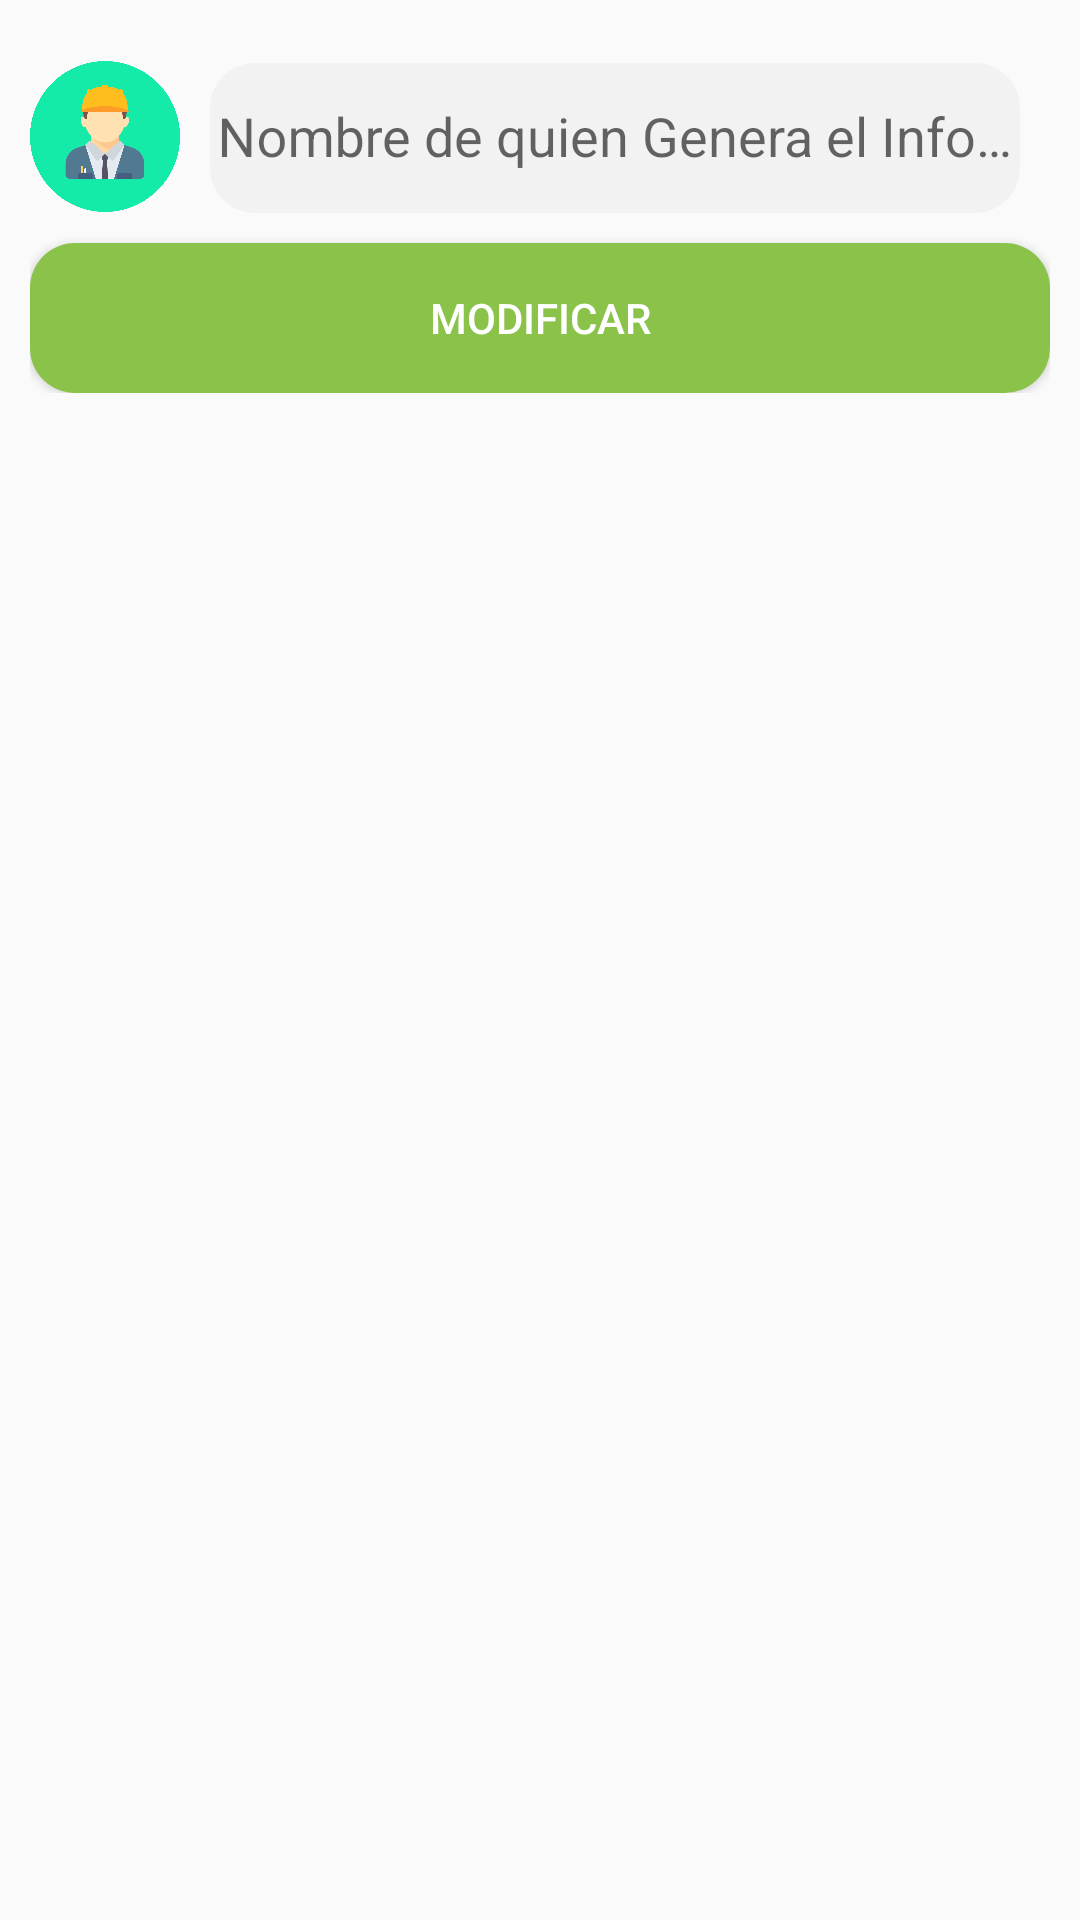

Layout XML and referenced resources for this Android screen:
<!-- AndroidManifest.xml: application theme AppTheme -->
<!-- res/layout/activity_datos_informe.xml -->
<?xml version="1.0" encoding="utf-8"?>
<RelativeLayout xmlns:android="http://schemas.android.com/apk/res/android"
    xmlns:app="http://schemas.android.com/apk/res-auto"
    xmlns:tools="http://schemas.android.com/tools"
    android:layout_width="match_parent"
    android:layout_height="match_parent"
    tools:context=".DatosInformeActivity">

    <ScrollView
        android:layout_width="match_parent"
        android:layout_height="match_parent">

        <LinearLayout
            android:layout_width="match_parent"
            android:layout_height="wrap_content"
            android:orientation="vertical"
            android:layout_margin="10dp">

            <LinearLayout
                android:layout_width="match_parent"
                android:layout_height="match_parent"
                android:layout_weight="1"
                android:orientation="horizontal">

                <ImageView
                    android:layout_width="50dp"
                    android:layout_height="match_parent"
                    android:src="@drawable/ingeniero"/>

                <android.support.design.widget.TextInputLayout
                    android:layout_width="match_parent"
                    android:layout_height="wrap_content">

                    <EditText
                        android:id="@+id/editTextNombre"
                        android:layout_width="match_parent"
                        android:layout_height="wrap_content"
                        android:layout_below="@+id/spacer"
                        android:fontFamily="sans-serif"
                        android:inputType="textCapWords"
                        android:background="@drawable/capsuletext"
                        android:gravity="center"
                        android:hint="Nombre de quien Genera el Informe"
                        android:layout_margin="10dp"/>

                </android.support.design.widget.TextInputLayout>

            </LinearLayout>

            <Button
                android:layout_width="match_parent"
                android:layout_height="wrap_content"
                style="@style/Base.Widget.AppCompat.Button.Colored"
                android:background="@drawable/capsulebutton"
                android:text="Modificar"
                android:onClick="updateNombre"/>

        </LinearLayout>
    </ScrollView>
</RelativeLayout>
<!-- resources referenced by this layout -->
<resources>
  <!-- drawable capsulebutton (drawable) -->
  <?xml version="1.0" encoding="utf-8"?>
  <shape xmlns:android="http://schemas.android.com/apk/res/android" android:shape="rectangle">
      <size
          android:height="50dp"
          android:width="150dp"/>
  
      <solid
          android:color="@color/colorAccent"/>
  
      <corners
          android:radius="15dp"/>
  </shape>
  <!-- drawable capsuletext (drawable) -->
  <?xml version="1.0" encoding="utf-8"?>
  <shape xmlns:android="http://schemas.android.com/apk/res/android" android:shape="rectangle">
      <size
          android:height="50dp"
          android:width="180dp"/>
  
      <solid
          android:color="#F2F2F2"/>
  
      <corners
          android:radius="15dp"/>
  </shape>
  <!-- drawable ingeniero: png bitmap (drawable, 93145 bytes) -->
  <style name="AppTheme" parent="Theme.AppCompat.Light.DarkActionBar">
          
          <item name="colorPrimary">@color/colorPrimary</item>
          <item name="colorPrimaryDark">@color/colorPrimaryDark</item>
          <item name="colorAccent">@color/colorAccent</item>
      </style>
  <color name="colorAccent">#8BC34A</color>
  <color name="colorPrimary">#56BB39</color>
  <color name="colorPrimaryDark">#348819</color>
</resources>
